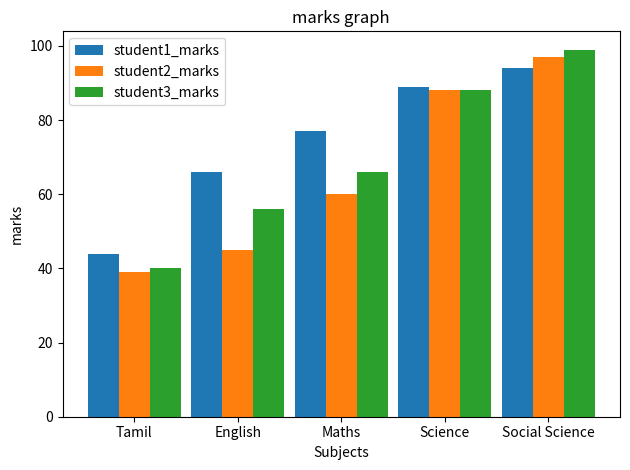

Here is the Python script that generated this plot:
import numpy as np
import matplotlib.pyplot as plt

subjects = ["Tamil", "English", "Maths", "Science", "Social Science"]
x_indexes = np.arange(len(subjects))
width = 0.30
student1_mark = [44, 66, 77, 89, 94]
plt.bar(x_indexes-width, student1_mark,width=width, label="student1_marks")

student2_mark = [39, 45, 60, 88, 97]
plt.bar(x_indexes, student2_mark,width=width,label="student2_marks")

student3_mark = [40, 56, 66, 88, 99]
plt.bar(x_indexes+width, student3_mark,width=width,  label="student3_marks")
plt.xticks(ticks=x_indexes,labels=subjects)
plt.title("marks graph")
plt.xlabel("Subjects")
plt.ylabel("marks")
plt.legend()
plt.tight_layout()
plt.savefig("marks barchart.png")
plt.show()
